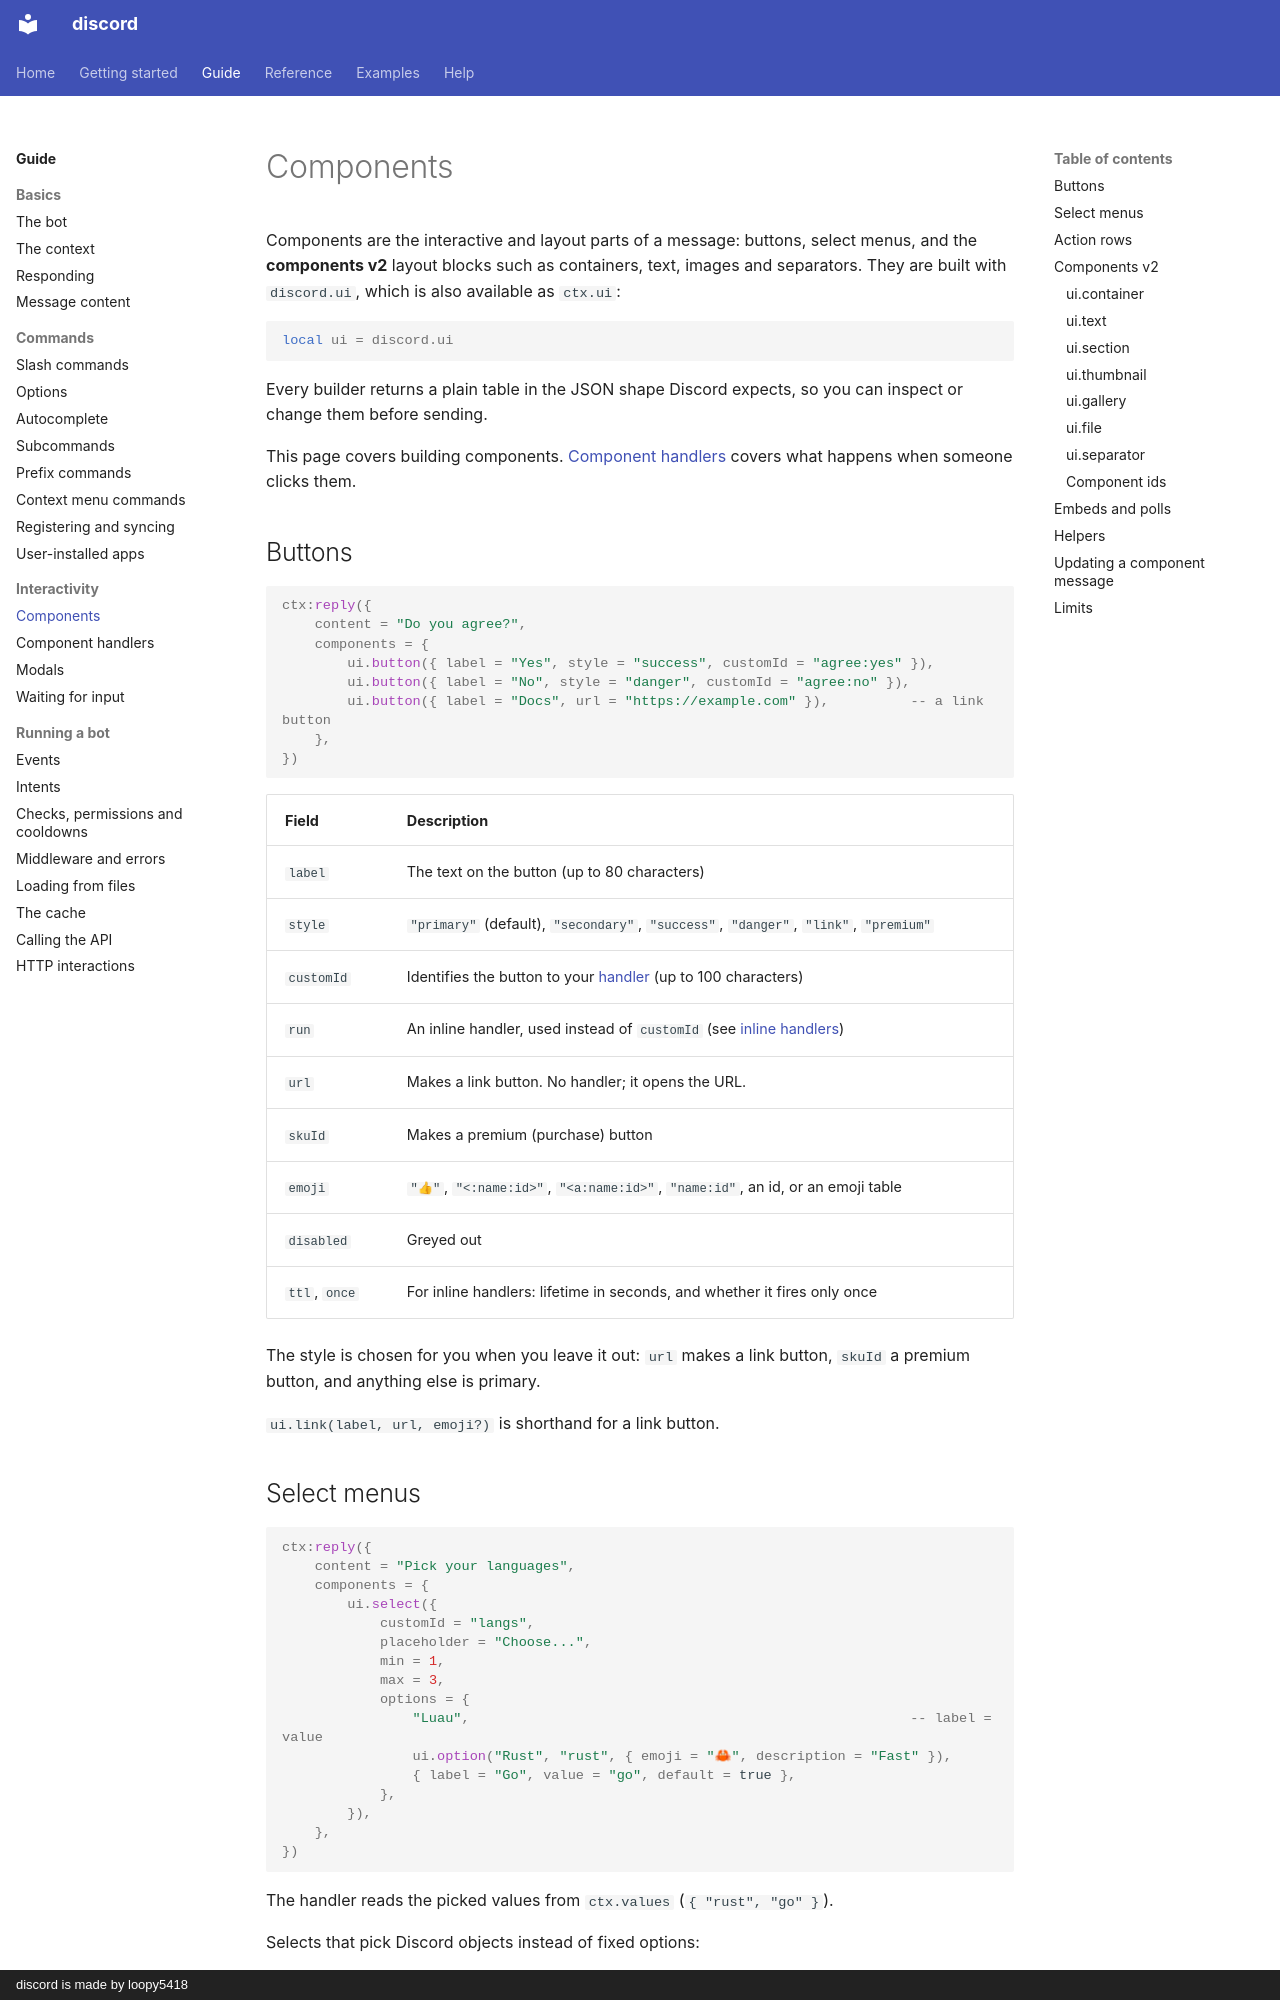

repository: loopy5418/discord-docs · page: guide/components/index.html · generator: mkdocs · copyright: discord is made by loopy5418

# Components

Components are the interactive and layout parts of a message: buttons, select menus, and the **components v2** layout blocks such as containers, text, images and separators. They are built with `discord.ui`, which is also available as `ctx.ui`:

```luau
local ui = discord.ui
```

Every builder returns a plain table in the JSON shape Discord expects, so you can inspect or change them before sending.

This page covers building components. [Component handlers](component-handlers.md) covers what happens when someone clicks them.

## Buttons

```luau
ctx:reply({
    content = "Do you agree?",
    components = {
        ui.button({ label = "Yes", style = "success", customId = "agree:yes" }),
        ui.button({ label = "No", style = "danger", customId = "agree:no" }),
        ui.button({ label = "Docs", url = "https://example.com" }),          -- a link button
    },
})
```

| Field | Description |
| --- | --- |
| `label` | The text on the button (up to 80 characters) |
| `style` | `"primary"` (default), `"secondary"`, `"success"`, `"danger"`, `"link"`, `"premium"` |
| `customId` | Identifies the button to your [handler](component-handlers.md) (up to 100 characters) |
| `run` | An inline handler, used instead of `customId` (see [inline handlers](component-handlers.md#inline-handlers)) |
| `url` | Makes a link button. No handler; it opens the URL. |
| `skuId` | Makes a premium (purchase) button |
| `emoji` | `"👍"`, `"<:name:id>"`, `"<a:name:id>"`, `"name:id"`, an id, or an emoji table |
| `disabled` | Greyed out |
| `ttl`, `once` | For inline handlers: lifetime in seconds, and whether it fires only once |

The style is chosen for you when you leave it out: `url` makes a link button, `skuId` a premium button, and anything else is primary.

`ui.link(label, url, emoji?)` is shorthand for a link button.
